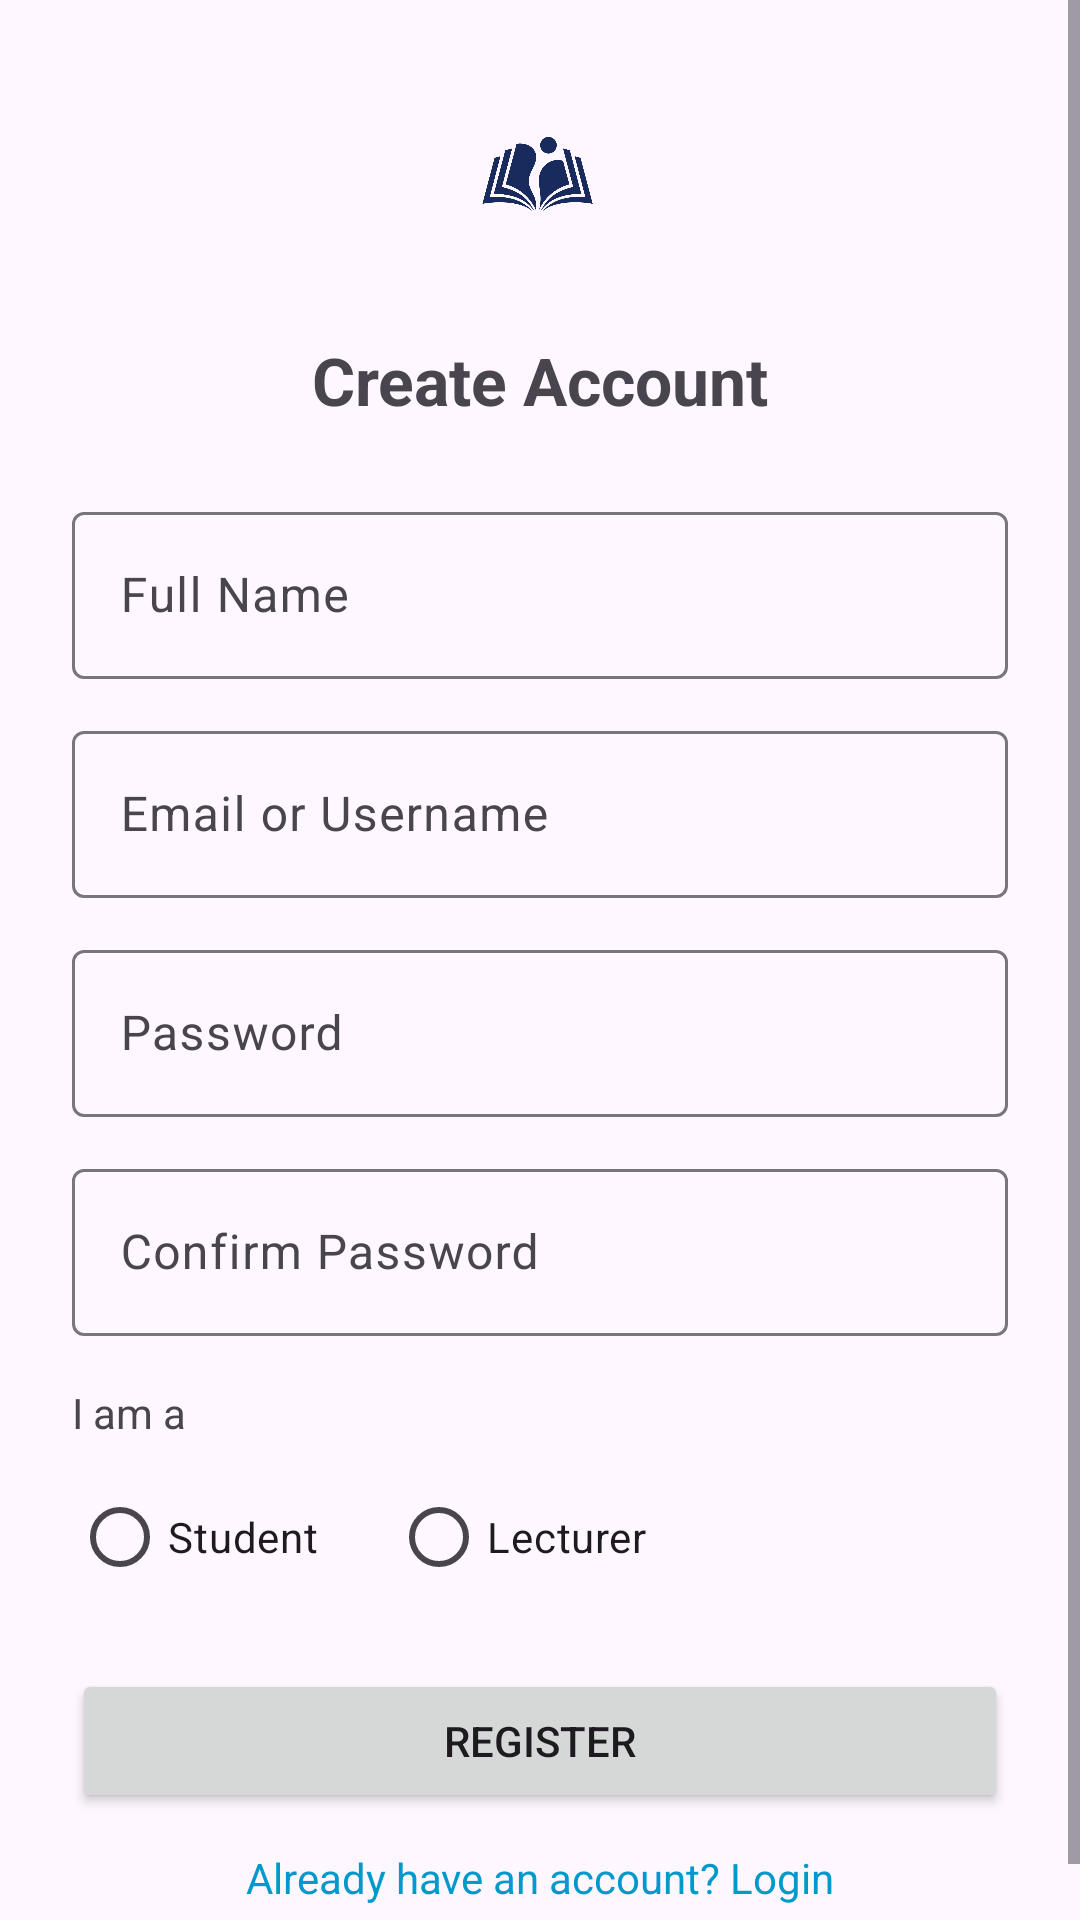

Layout XML and referenced resources for this Android screen:
<!-- AndroidManifest.xml: application theme Theme.EduLanka -->
<!-- res/layout/activity_register.xml -->
<?xml version="1.0" encoding="utf-8"?>
<ScrollView xmlns:android="http://schemas.android.com/apk/res/android"
    xmlns:app="http://schemas.android.com/apk/res-auto"
    android:layout_width="match_parent"
    android:layout_height="match_parent"
    android:fillViewport="true">

    <androidx.constraintlayout.widget.ConstraintLayout
        android:layout_width="match_parent"
        android:layout_height="wrap_content"
        android:padding="24dp">

        <ImageView
            android:id="@+id/logo"
            android:layout_width="72dp"
            android:layout_height="72dp"
            android:src="@drawable/logo_icon"
            app:layout_constraintTop_toTopOf="parent"
            app:layout_constraintStart_toStartOf="parent"
            app:layout_constraintEnd_toEndOf="parent"/>

        <TextView
            android:id="@+id/title"
            android:layout_width="wrap_content"
            android:layout_height="wrap_content"
            android:text="Create Account"
            android:textSize="22sp"
            android:textStyle="bold"
            android:layout_marginTop="16dp"
            app:layout_constraintTop_toBottomOf="@id/logo"
            app:layout_constraintStart_toStartOf="parent"
            app:layout_constraintEnd_toEndOf="parent"/>

        
        <com.google.android.material.textfield.TextInputLayout
            android:id="@+id/tilRegName"
            android:layout_width="0dp"
            android:layout_height="wrap_content"
            android:layout_marginTop="24dp"
            app:layout_constraintTop_toBottomOf="@id/title"
            app:layout_constraintStart_toStartOf="parent"
            app:layout_constraintEnd_toEndOf="parent">

            <com.google.android.material.textfield.TextInputEditText
                android:id="@+id/regName"
                android:layout_width="match_parent"
                android:layout_height="wrap_content"
                android:hint="Full Name"
                android:inputType="textPersonName" />
        </com.google.android.material.textfield.TextInputLayout>

        <com.google.android.material.textfield.TextInputLayout
            android:id="@+id/tilRegEmail"
            android:layout_width="0dp"
            android:layout_height="wrap_content"
            android:layout_marginTop="12dp"
            app:layout_constraintTop_toBottomOf="@id/tilRegName"
            app:layout_constraintStart_toStartOf="parent"
            app:layout_constraintEnd_toEndOf="parent">

            <com.google.android.material.textfield.TextInputEditText
                android:id="@+id/regEmail"
                android:layout_width="match_parent"
                android:layout_height="wrap_content"
                android:hint="Email or Username"
                android:inputType="textEmailAddress" />
        </com.google.android.material.textfield.TextInputLayout>

        <com.google.android.material.textfield.TextInputLayout
            android:id="@+id/tilRegPassword"
            android:layout_width="0dp"
            android:layout_height="wrap_content"
            android:layout_marginTop="12dp"
            app:layout_constraintTop_toBottomOf="@id/tilRegEmail"
            app:layout_constraintStart_toStartOf="parent"
            app:layout_constraintEnd_toEndOf="parent">

            <com.google.android.material.textfield.TextInputEditText
                android:id="@+id/regPassword"
                android:layout_width="match_parent"
                android:layout_height="wrap_content"
                android:hint="Password"
                android:inputType="textPassword" />
        </com.google.android.material.textfield.TextInputLayout>

        <com.google.android.material.textfield.TextInputLayout
            android:id="@+id/tilRegConfirm"
            android:layout_width="0dp"
            android:layout_height="wrap_content"
            android:layout_marginTop="12dp"
            app:layout_constraintTop_toBottomOf="@id/tilRegPassword"
            app:layout_constraintStart_toStartOf="parent"
            app:layout_constraintEnd_toEndOf="parent">

            <com.google.android.material.textfield.TextInputEditText
                android:id="@+id/regConfirmPassword"
                android:layout_width="match_parent"
                android:layout_height="wrap_content"
                android:hint="Confirm Password"
                android:inputType="textPassword" />
        </com.google.android.material.textfield.TextInputLayout>

        <TextView
            android:id="@+id/regRoleLabel"
            android:layout_width="wrap_content"
            android:layout_height="wrap_content"
            android:text="I am a"
            android:layout_marginTop="16dp"
            app:layout_constraintTop_toBottomOf="@id/tilRegConfirm"
            app:layout_constraintStart_toStartOf="parent" />

        <RadioGroup
            android:id="@+id/regRoleGroup"
            android:layout_width="0dp"
            android:layout_height="wrap_content"
            android:orientation="horizontal"
            android:layout_marginTop="8dp"
            app:layout_constraintTop_toBottomOf="@id/regRoleLabel"
            app:layout_constraintStart_toStartOf="parent"
            app:layout_constraintEnd_toEndOf="parent">

            <RadioButton
                android:id="@+id/regRbStudent"
                android:layout_width="wrap_content"
                android:layout_height="wrap_content"
                android:text="Student" />

            <RadioButton
                android:id="@+id/regRbLecturer"
                android:layout_width="wrap_content"
                android:layout_height="wrap_content"
                android:layout_marginStart="24dp"
                android:text="Lecturer" />
        </RadioGroup>

        <Button
            android:id="@+id/btnRegister"
            android:layout_width="0dp"
            android:layout_height="wrap_content"
            android:text="Register"
            android:layout_marginTop="20dp"
            app:layout_constraintTop_toBottomOf="@id/regRoleGroup"
            app:layout_constraintStart_toStartOf="parent"
            app:layout_constraintEnd_toEndOf="parent"/>

        <TextView
            android:id="@+id/linkLogin"
            android:layout_width="wrap_content"
            android:layout_height="wrap_content"
            android:text="Already have an account? Login"
            android:textColor="@android:color/holo_blue_dark"
            android:layout_marginTop="12dp"
            app:layout_constraintTop_toBottomOf="@id/btnRegister"
            app:layout_constraintStart_toStartOf="parent"
            app:layout_constraintEnd_toEndOf="parent"/>

    </androidx.constraintlayout.widget.ConstraintLayout>
</ScrollView>
<!-- resources referenced by this layout -->
<resources>
  <!-- drawable logo_icon: png bitmap (drawable, 35217 bytes) -->
  <style name="Theme.EduLanka" parent="Base.Theme.EduLanka" />
  <style name="Base.Theme.EduLanka" parent="Theme.Material3.DayNight.NoActionBar">
          
          
      </style>
</resources>
